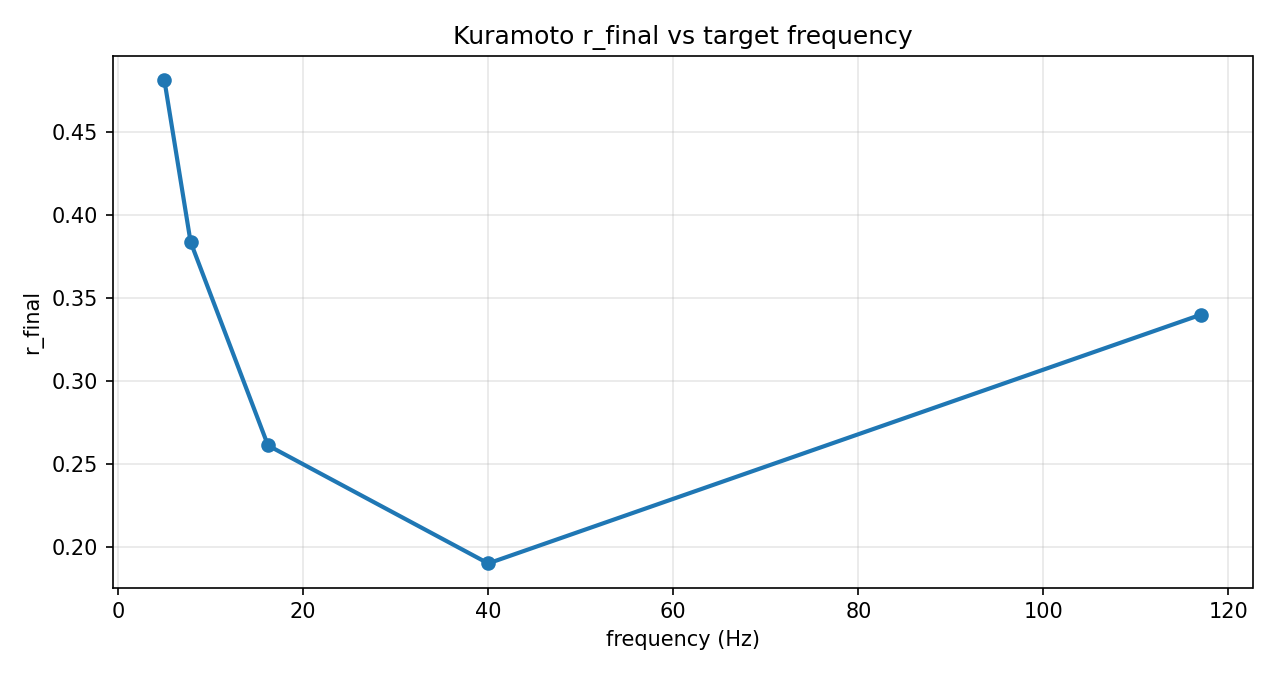

The table this chart was drawn from, first rows:
freq_hz, omega_mean, omega_std, r_final
5.0, 31.42, 3.142, 0.4814
7.83, 49.2, 4.92, 0.3839
16.2, 101.8, 10.18, 0.2612
40.0, 251.3, 25.13, 0.1901
117.0, 735.1, 73.51, 0.3399
